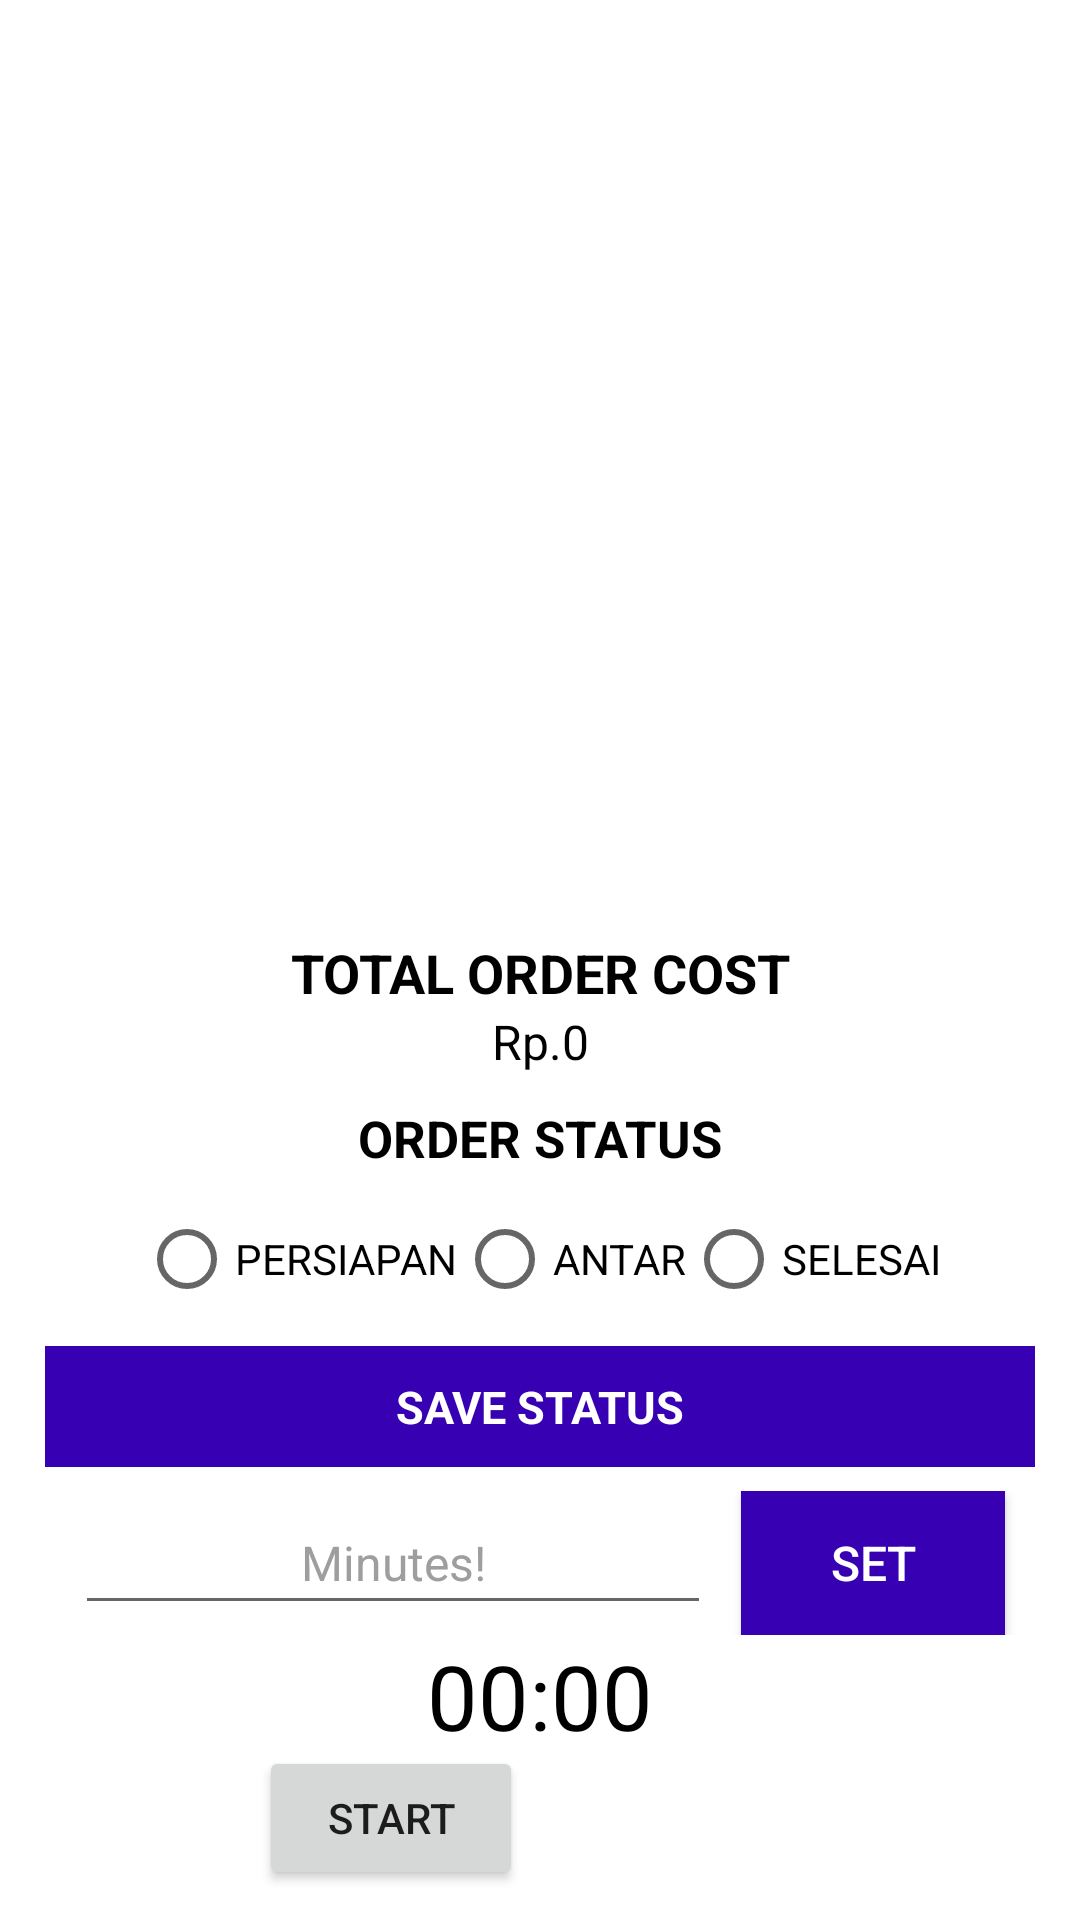

The Android layout XML behind this screen, and the referenced resources:
<!-- AndroidManifest.xml: application theme Theme.EtuMarketBySeller -->
<!-- res/layout/detail_pesanan.xml -->
<?xml version="1.0" encoding="utf-8"?>
<LinearLayout xmlns:android="http://schemas.android.com/apk/res/android"
    xmlns:app="http://schemas.android.com/apk/res-auto"
    xmlns:tools="http://schemas.android.com/tools"
    android:layout_width="match_parent"
    android:layout_height="match_parent"
    android:orientation="vertical">

    <RelativeLayout
        android:layout_width="match_parent"
        android:layout_height="match_parent">

        <androidx.recyclerview.widget.RecyclerView
            android:id="@+id/recyclerViewItemRiwayat"
            android:layout_width="match_parent"
            android:layout_height="match_parent"
            android:layout_above="@+id/div_footerRiwayat"
            android:layout_marginHorizontal="5dp"
            android:layout_marginTop="5dp"
            android:layout_marginBottom="8dp"/>

        <RelativeLayout
            android:id="@+id/div_footerRiwayat"
            android:layout_width="match_parent"
            android:layout_height="wrap_content"
            android:layout_alignParentBottom="true"
            android:background="@color/white"
            android:orientation="horizontal"
            android:paddingHorizontal="15dp"
            android:paddingVertical="10dp">

            <LinearLayout
                android:layout_width="match_parent"
                android:layout_height="wrap_content"
                android:orientation="vertical">

                <TextView
                    android:layout_width="match_parent"
                    android:layout_height="wrap_content"
                    android:text="TOTAL ORDER COST"
                    android:textColor="@color/black"
                    android:textStyle="bold"
                    android:textSize="18dp"
                    android:textAlignment="center"/>

                <TextView
                    android:id="@+id/tv_totalForm"
                    android:layout_width="match_parent"
                    android:layout_height="wrap_content"
                    android:text="Rp.0"
                    android:textAlignment="center"
                    android:textColor="@color/black"
                    android:textSize="16dp" />

                <TextView
                    android:layout_width="match_parent"
                    android:layout_height="wrap_content"
                    android:layout_marginTop="10dp"
                    android:text="ORDER STATUS"
                    android:textAlignment="center"
                    android:textColor="@color/black"
                    android:textSize="17sp"
                    android:textStyle="bold" />


                <RadioGroup
                    android:id="@+id/rg_statusPesanan"
                    android:layout_width="match_parent"
                    android:layout_height="wrap_content"
                    android:layout_marginTop="5dp"
                    android:orientation="horizontal"
                    android:gravity="center"
                    >

                    <RadioButton
                        android:id="@+id/persiapan"
                        android:textColor="@color/black"
                        android:layout_width="wrap_content"
                        android:layout_height="wrap_content"
                        android:text="PERSIAPAN"
                        />

                    <RadioButton
                        android:id="@+id/antar"
                        android:layout_width="wrap_content"
                        android:layout_height="wrap_content"
                        android:layout_centerHorizontal="true"
                        android:layout_centerVertical="true"
                        android:text="ANTAR"
                        android:textColor="@color/black" />

                    <RadioButton
                        android:id="@+id/selesai"
                        android:layout_width="wrap_content"
                        android:layout_height="wrap_content"
                        android:text="SELESAI"
                        android:textColor="@color/black" />
                </RadioGroup>

                <TextView
                    android:id="@+id/btn_updateStatus"
                    android:layout_width="match_parent"
                    android:layout_height="wrap_content"
                    android:background="@color/purple_700"
                    android:gravity="center"
                    android:padding="10dp"
                    android:layout_marginTop="5dp"
                    android:text="SAVE STATUS"
                    android:textColor="@color/white"
                    android:textSize="15dp"
                    android:textStyle="bold" />

                <RelativeLayout
                    android:layout_width="fill_parent"
                    android:layout_height="wrap_content"
                    android:layout_marginTop="8dp">

                    <EditText
                        android:id="@+id/edit_text_input"
                        android:layout_width="wrap_content"
                        android:layout_height="wrap_content"
                        android:layout_alignParentLeft="true"
                        android:layout_centerVertical="true"
                        android:layout_marginLeft="10dp"
                        android:layout_marginRight="10dp"
                        android:layout_toLeftOf="@+id/button_set"
                        android:hint="Minutes!"
                        android:padding="10dp"
                        android:maxLength="4"
                        android:inputType="number"
                        android:textSize="16sp"
                        android:gravity="center"
                        android:textColor="#000000"
                        android:textColorHint="#9E9E9E" />

                    <Button
                        android:id="@+id/button_set"
                        android:layout_width="wrap_content"
                        android:layout_height="wrap_content"
                        android:layout_alignParentRight="true"
                        android:layout_centerVertical="true"
                        android:layout_marginRight="10dp"
                        android:background="@color/purple_700"
                        android:textColor="#ffffff"
                        android:textSize="16dp"
                        android:text="SET" />

                </RelativeLayout>

                <TextView
                    android:id="@+id/text_view_countdown"
                    android:layout_width="wrap_content"
                    android:layout_height="wrap_content"
                    android:layout_centerHorizontal="true"
                    android:layout_centerVertical="true"
                    android:text="00:00"
                    android:layout_gravity="center"
                    android:textColor="@android:color/black"
                    android:textSize="30sp" />

            </LinearLayout>

            <RelativeLayout
                android:layout_width="fill_parent"
                android:layout_height="wrap_content"
                android:layout_marginTop="270dp"
                android:gravity="center">

                <Button
                    android:id="@+id/button_start_pause"
                    android:layout_width="wrap_content"
                    android:layout_height="wrap_content"
                    android:layout_alignParentLeft="true"
                    android:layout_centerVertical="true"
                    android:layout_marginLeft="10dp"
                    android:layout_marginRight="10dp"
                    android:text="start" />

                <Button
                    android:id="@+id/button_reset"
                    android:layout_width="wrap_content"
                    android:layout_height="wrap_content"
                    android:layout_marginStart="11dp"
                    android:layout_toEndOf="@+id/button_start_pause"
                    android:text="reset"
                    android:visibility="invisible"
                    tools:visibility="visible" />

            </RelativeLayout>

        </RelativeLayout>

    </RelativeLayout>

</LinearLayout>
<!-- resources referenced by this layout -->
<resources>
  <color name="black">#FF000000</color>
  <color name="purple_700">#FF3700B3</color>
  <color name="white">#FFFFFFFF</color>
  <style name="Theme.EtuMarketBySeller" parent="Theme.MaterialComponents.DayNight.NoActionBar">
          
          <item name="colorPrimary">@color/purple_500</item>
          <item name="colorPrimaryVariant">@color/purple_700</item>
          <item name="colorOnPrimary">@color/white</item>
          
          <item name="colorSecondary">@color/teal_200</item>
          <item name="colorSecondaryVariant">@color/teal_700</item>
          <item name="colorOnSecondary">@color/black</item>
          
          <item name="android:statusBarColor" tools:targetApi="l">?attr/colorPrimaryVariant</item>
          
  
  
      </style>
  <color name="purple_500">#FF6200EE</color>
  <color name="teal_200">#FF03DAC5</color>
  <color name="teal_700">#FF018786</color>
</resources>
